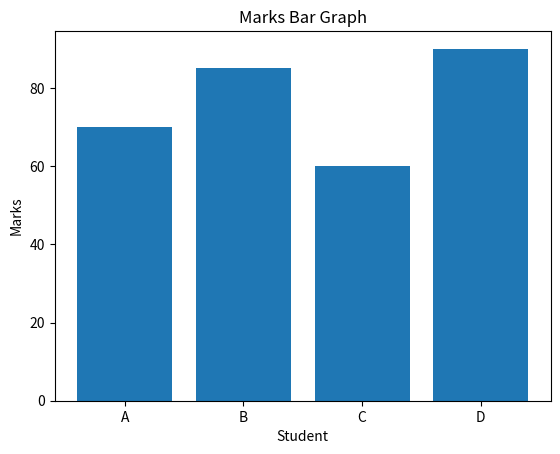

Write the Python code that produced this figure.
import matplotlib.pyplot as plt

names = ["A", "B", "C", "D"]
marks = [70, 85, 60, 90]
plt.bar(names, marks)
plt.xlabel("Student")
plt.ylabel("Marks")
plt.title("Marks Bar Graph")
plt.show()
